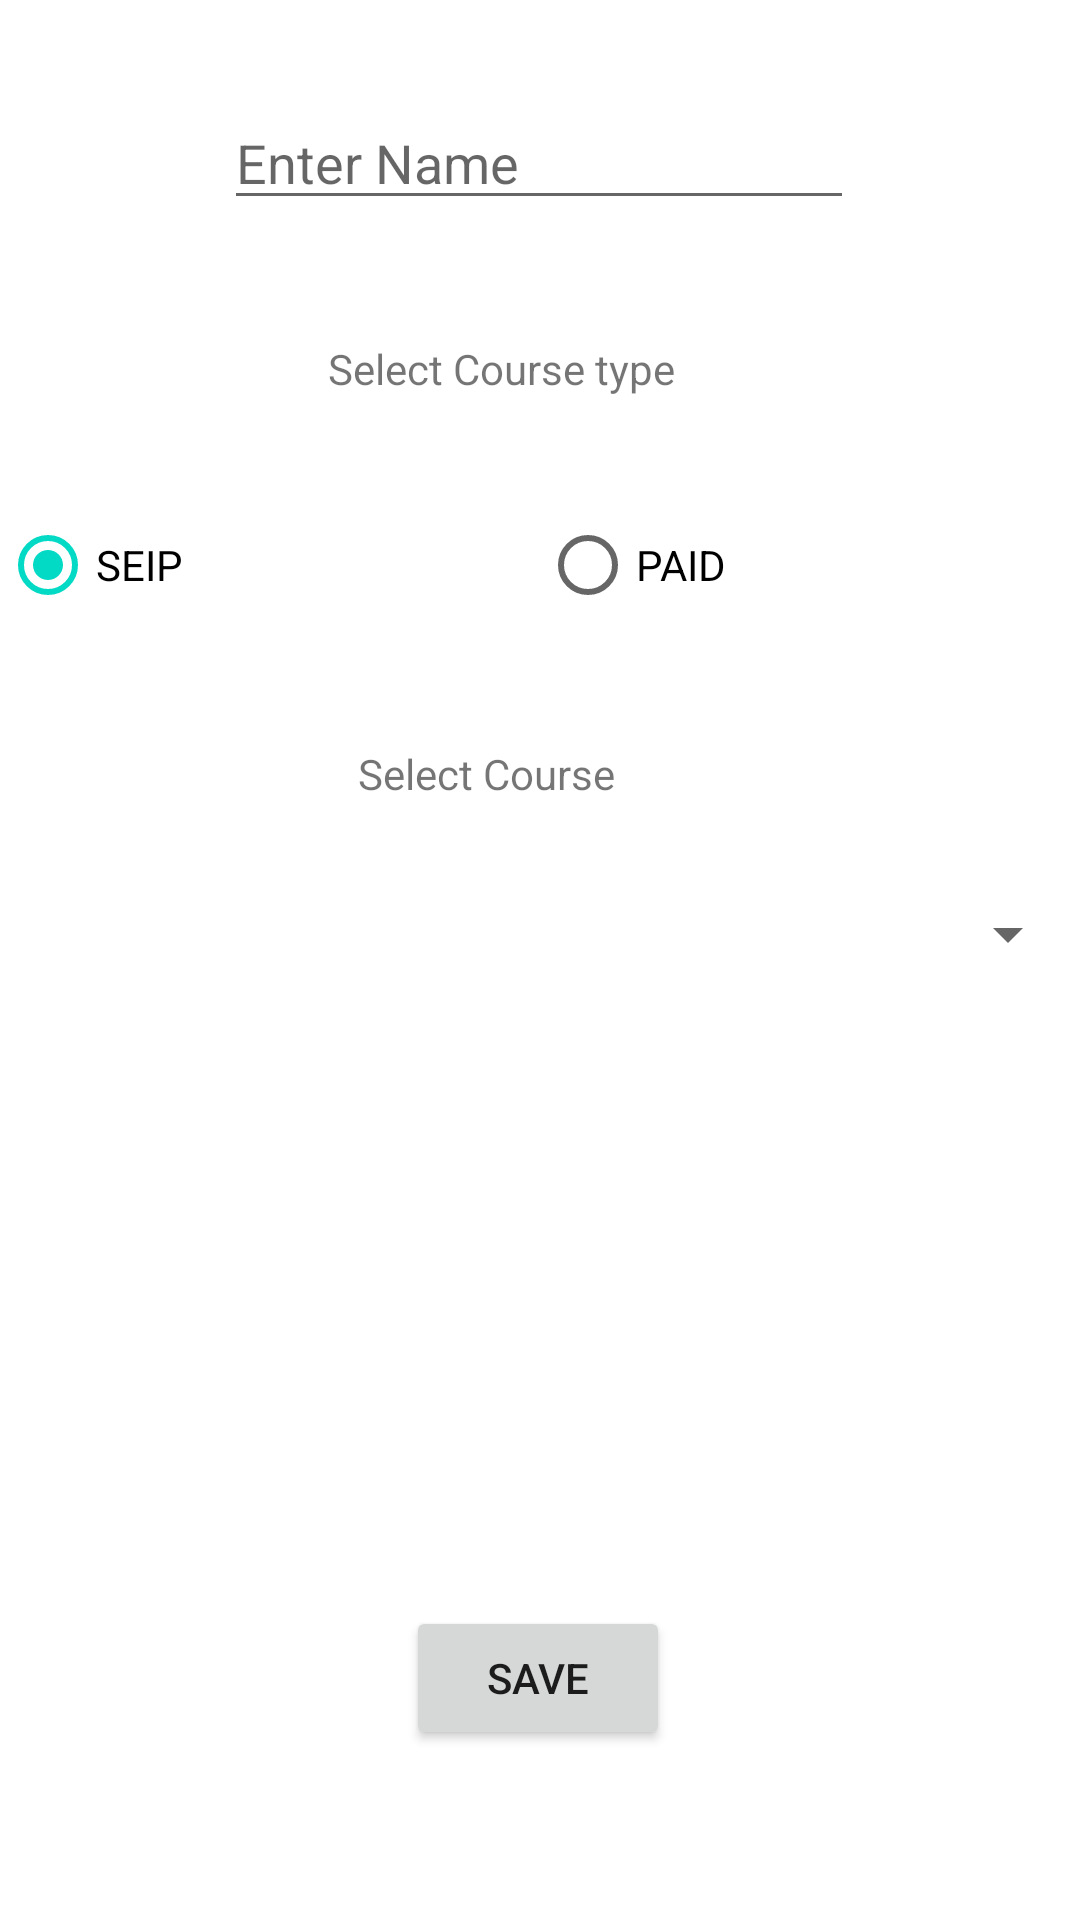

Here is an Android app screen rendered from its layout file. Give the layout XML and the strings, colors and styles it references.
<!-- AndroidManifest.xml: application theme Theme.Tareq -->
<!-- res/layout/fragment_new_student.xml -->
<?xml version="1.0" encoding="utf-8"?>
<androidx.constraintlayout.widget.ConstraintLayout xmlns:android="http://schemas.android.com/apk/res/android"
    xmlns:app="http://schemas.android.com/apk/res-auto"
    xmlns:tools="http://schemas.android.com/tools"
    android:layout_width="match_parent"
    android:layout_height="match_parent"
    android:hapticFeedbackEnabled="false"
    tools:context=".NewStudentFragment">

    <EditText
        android:id="@+id/nameInputET"
        android:layout_width="wrap_content"
        android:layout_height="wrap_content"
        android:layout_marginTop="32dp"
        android:ems="10"
        android:hint="Enter Name"
        android:inputType="textPersonName"
        app:layout_constraintEnd_toEndOf="parent"
        app:layout_constraintHorizontal_bias="0.497"
        app:layout_constraintStart_toStartOf="parent"
        app:layout_constraintTop_toTopOf="parent" />

    <TextView
        android:id="@+id/textView"
        android:layout_width="wrap_content"
        android:layout_height="wrap_content"
        android:layout_marginTop="40dp"
        android:text="Select Course type"
        app:layout_constraintEnd_toEndOf="parent"
        app:layout_constraintHorizontal_bias="0.448"
        app:layout_constraintStart_toStartOf="parent"
        app:layout_constraintTop_toBottomOf="@+id/nameInputET" />

    <RadioGroup
        android:id="@+id/courseTypeRG"
        android:layout_width="0dp"
        android:layout_height="wrap_content"
        android:layout_marginTop="32dp"
        android:orientation="horizontal"
        app:layout_constraintEnd_toEndOf="parent"
        app:layout_constraintHorizontal_bias="0.498"
        app:layout_constraintStart_toStartOf="parent"
        app:layout_constraintTop_toBottomOf="@+id/textView">

        <RadioButton
            android:id="@+id/seipRB"
            android:layout_width="0dp"
            android:layout_height="wrap_content"
            android:layout_weight="1"
            android:checked="true"
            android:text="SEIP" />

        <RadioButton
            android:id="@+id/paidRB"
            android:layout_width="0dp"
            android:layout_height="wrap_content"
            android:layout_weight="1"
            android:text="PAID" />
    </RadioGroup>

    <TextView
        android:id="@+id/textView2"
        android:layout_width="wrap_content"
        android:layout_height="wrap_content"
        android:layout_marginTop="36dp"
        android:text="Select Course"
        app:layout_constraintEnd_toEndOf="parent"
        app:layout_constraintHorizontal_bias="0.435"
        app:layout_constraintStart_toStartOf="parent"
        app:layout_constraintTop_toBottomOf="@+id/courseTypeRG" />

    <Spinner
        android:id="@+id/courseSP"
        android:layout_width="0dp"
        android:layout_height="wrap_content"
        android:layout_marginTop="32dp"
        app:layout_constraintEnd_toEndOf="parent"
        app:layout_constraintHorizontal_bias="0.0"
        app:layout_constraintStart_toStartOf="parent"
        app:layout_constraintTop_toBottomOf="@+id/textView2" />

    <Button
        android:id="@+id/saveBTN"
        android:layout_width="wrap_content"
        android:layout_height="wrap_content"
        android:layout_marginTop="212dp"
        android:text="Save"
        app:layout_constraintEnd_toEndOf="parent"
        app:layout_constraintHorizontal_bias="0.498"
        app:layout_constraintStart_toStartOf="parent"
        app:layout_constraintTop_toBottomOf="@+id/courseSP" />

</androidx.constraintlayout.widget.ConstraintLayout>
<!-- resources referenced by this layout -->
<resources>
  <style name="Theme.Tareq" parent="Theme.MaterialComponents.DayNight.DarkActionBar">
          
          <item name="colorPrimary">@color/purple_500</item>
          <item name="colorPrimaryVariant">@color/purple_700</item>
          <item name="colorOnPrimary">@color/white</item>
          
          <item name="colorSecondary">@color/teal_200</item>
          <item name="colorSecondaryVariant">@color/teal_700</item>
          <item name="colorOnSecondary">@color/black</item>
          
          <item name="android:statusBarColor" tools:targetApi="l">?attr/colorPrimaryVariant</item>
          
      </style>
  <!-- not gathered from this repository: default colours our renderer supplied (Android Studio template values) -->
  <color name="purple_500">#FF6200EE</color>
  <color name="purple_700">#FF3700B3</color>
  <color name="teal_200">#FF03DAC5</color>
  <color name="teal_700">#FF018786</color>
  <color name="black">#FF000000</color>
  <color name="white">#FFFFFFFF</color>
</resources>
